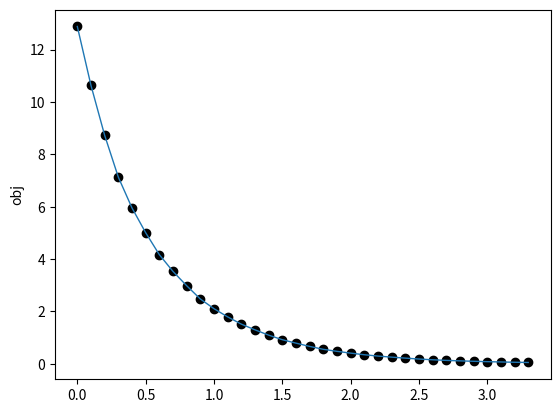

The script that saved this image:
#LASSO Regression

import numpy as np
from math import sqrt
import random
import matplotlib.pyplot as plt
#from scipy.interpolate import spline


def PGM(x, alpha, landa, A, b, error):
    k = 0
    print("x的取值的迭代过程：")
    print(x)
    obj = []
    while (1):
        z = x - alpha * landa * np.dot(A.T, np.dot(A, x) - b)
        xx = np.copy(x)
        xx = np.sign(z) * np.maximum(np.linalg.norm(z) - alpha, 0)

        red = np.linalg.norm(
            xx, ord=1) + (alpha / 2) * np.linalg.norm(A @ xx - b)**2
        obj.append(red)
        print('The %dth iteration, target value is %f' % (k, red))

        e = np.linalg.norm(xx - x)
        if e < error:
            break
        else:
            x = np.copy(xx)
            print('The current x is: ', x)
        k += 1
    return xx, k, obj


def ADMM(x, alpha, landa, A, b, error, beta, z):
    k = 0
    print("x的取值的迭代过程：")
    print(x)
    obj = []
    while (1):
        I = np.identity(len(A[0]))
        #print(I)
        #此处的landa是向量
        temp1 = np.linalg.inv(alpha * (A.T @ A) + beta * I)
        #print(temp1)
        temp2 = alpha * (A.T @ b) + beta * z - landa

        xx = temp1 @ temp2
        #print(xx)
        zz = np.copy(z)
        p = random.uniform(1.5, 1.8)
        zz = np.sign(xx * p - (1 - p) * z + landa / beta) * np.maximum(
            abs(p * xx - (1 - p) * z + landa / beta) - 1 / beta, 0)

        landalanda = landa + beta * (xx * p - (1 - p) * z - zz)

        xzk = np.vstack((x, z))
        xzkp = np.vstack((xx, zz))

        red = np.linalg.norm(
            xx, ord=1) + (alpha / 2) * np.linalg.norm(A @ xx - b)**2
        obj.append(red)
        print('The %dth iteration, target value is %f' % (k, red))

        e = np.linalg.norm(xzk - xzkp)

        if e <= error:
            break
        else:
            x = np.copy(xx)
            z = np.copy(zz)
            landa = np.copy(landalanda)
            print('The current x is: ', x)
        k += 1
    return xx, k, obj


def draw(obj):
    x = np.zeros(len(obj))
    for i in range(len(obj)):
        x[i] = i * 0.1
    '''
    x_new=np.linspace(x.min(),x.max(),300)
    obj_smooth=spline(x,obj,x_new)
    '''
    plt.scatter(x, obj, c='black')
    plt.plot(x, obj, linewidth=1)
    #plt.plot(x_new,obj_smooth,c='red')
    plt.ylabel('obj')
    plt.show()


def main():
    # #PGM:
    # x = np.array([[1.]])
    # landa = 0.5
    # alpha=0.1
    # A = np.array([[1.]])
    # b = np.array([[.2]])
    # error=0.001
    # xx,count,obj=PGM(x,alpha,landa,A,b,error)
    # print(obj)
    # draw(obj)

    #ADMM
    x = np.array([[1.]])
    z = np.array([[1.]])
    landa = np.array([[1.]])
    A = np.array([[1.]])
    b = np.array([[.2]])
    alpha = 0.1
    error = 0.01
    beta = 0.01
    xx, count, obj = ADMM(x, alpha, landa, A, b, error, beta, z)
    draw(obj)
    print("最终迭代结果: x：", xx)
    print("共进行了", count, "次迭代")


main()
